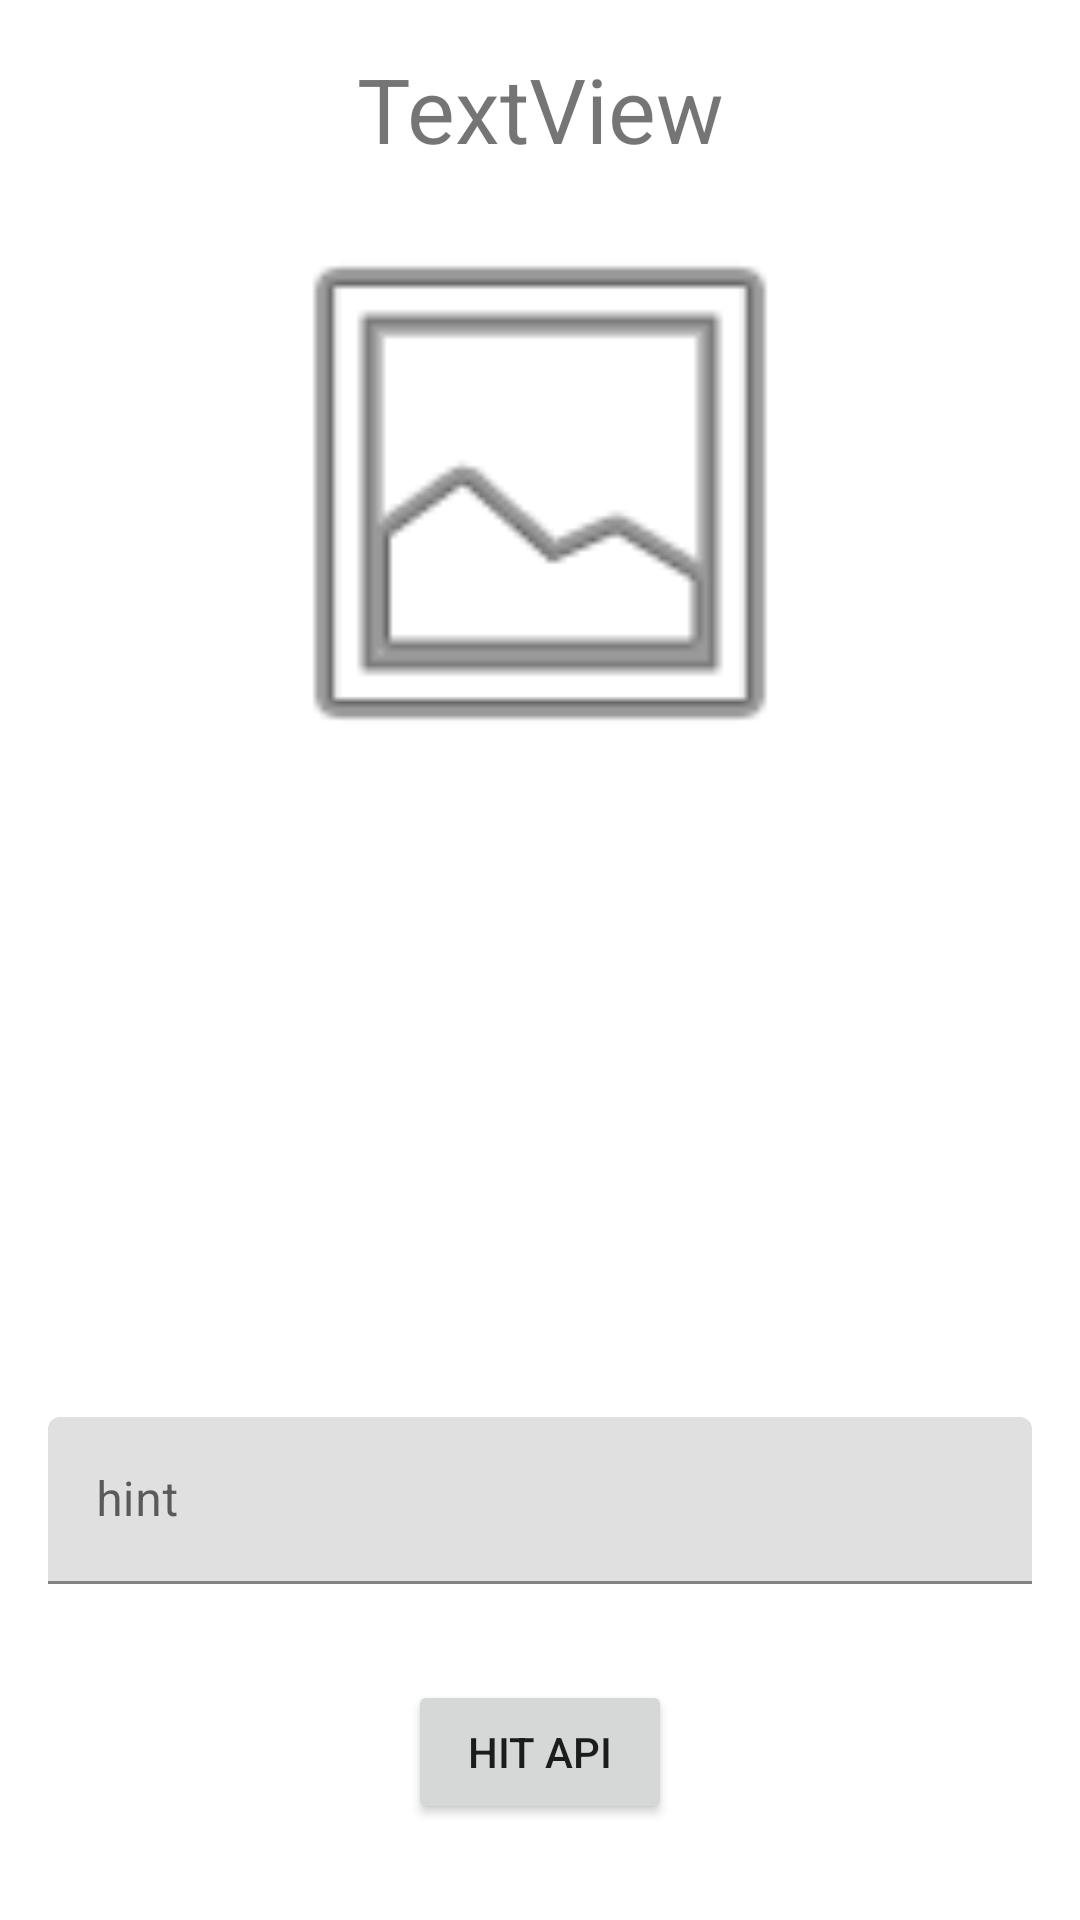

Write the Android layout XML for this screen, with the resource values it uses.
<!-- AndroidManifest.xml: application theme Theme.MovieDB -->
<!-- res/layout/activity_main.xml -->
<?xml version="1.0" encoding="utf-8"?>
<androidx.constraintlayout.widget.ConstraintLayout xmlns:android="http://schemas.android.com/apk/res/android"
    xmlns:app="http://schemas.android.com/apk/res-auto"
    xmlns:tools="http://schemas.android.com/tools"
    android:id="@+id/cons_main"
    android:layout_width="match_parent"
    android:layout_height="match_parent"
    tools:context=".view.MainActivity">

    <Button
        android:id="@+id/btn_hit_main"
        android:layout_width="wrap_content"
        android:layout_height="wrap_content"
        android:layout_marginBottom="32dp"
        android:text="@string/btn_hit"
        app:layout_constraintBottom_toBottomOf="parent"
        app:layout_constraintEnd_toEndOf="parent"
        app:layout_constraintStart_toStartOf="parent" />

    <TextView
        android:id="@+id/txt_show_main"
        android:layout_width="wrap_content"
        android:layout_height="wrap_content"
        android:layout_marginTop="16dp"
        android:text="TextView"
        android:textSize="30sp"
        app:layout_constraintEnd_toEndOf="parent"
        app:layout_constraintStart_toStartOf="parent"
        app:layout_constraintTop_toTopOf="parent" />

    <com.google.android.material.textfield.TextInputLayout
        android:id="@+id/til_movie_id_main"
        android:layout_width="match_parent"
        android:layout_height="wrap_content"
        android:layout_marginStart="16dp"
        android:layout_marginEnd="16dp"
        android:layout_marginBottom="32dp"
        app:layout_constraintBottom_toTopOf="@+id/btn_hit_main"
        app:layout_constraintEnd_toEndOf="parent"
        app:layout_constraintStart_toStartOf="parent">

        <com.google.android.material.textfield.TextInputEditText
            android:layout_width="match_parent"
            android:layout_height="wrap_content"
            android:hint="hint"
            android:inputType="number" />
    </com.google.android.material.textfield.TextInputLayout>

    <ImageView
        android:id="@+id/img_poster_main"
        android:layout_width="200dp"
        android:layout_height="200dp"
        android:layout_marginTop="8dp"
        app:layout_constraintEnd_toEndOf="parent"
        app:layout_constraintStart_toStartOf="parent"
        app:layout_constraintTop_toBottomOf="@+id/txt_show_main"
        app:srcCompat="@android:drawable/ic_menu_gallery" />

</androidx.constraintlayout.widget.ConstraintLayout>
<!-- resources referenced by this layout -->
<resources>
  <string name="btn_hit">Hit API</string>
  <style name="Theme.MovieDB" parent="Theme.MaterialComponents.DayNight.NoActionBar">
          
          <item name="colorPrimary">@color/green</item>
          <item name="colorPrimaryVariant">@color/green</item>
          <item name="colorOnPrimary">@color/black</item>
          
          <item name="colorSecondary">@color/green</item>
          <item name="colorSecondaryVariant">@color/green</item>
          <item name="colorOnSecondary">@color/black</item>
          
          <item name="android:statusBarColor" tools:targetApi="l">?attr/colorPrimaryVariant</item>
          
          <item name="colorAccent">@color/green</item>
      </style>
  <color name="green">#004422</color>
  <color name="black">#FF000000</color>
</resources>
